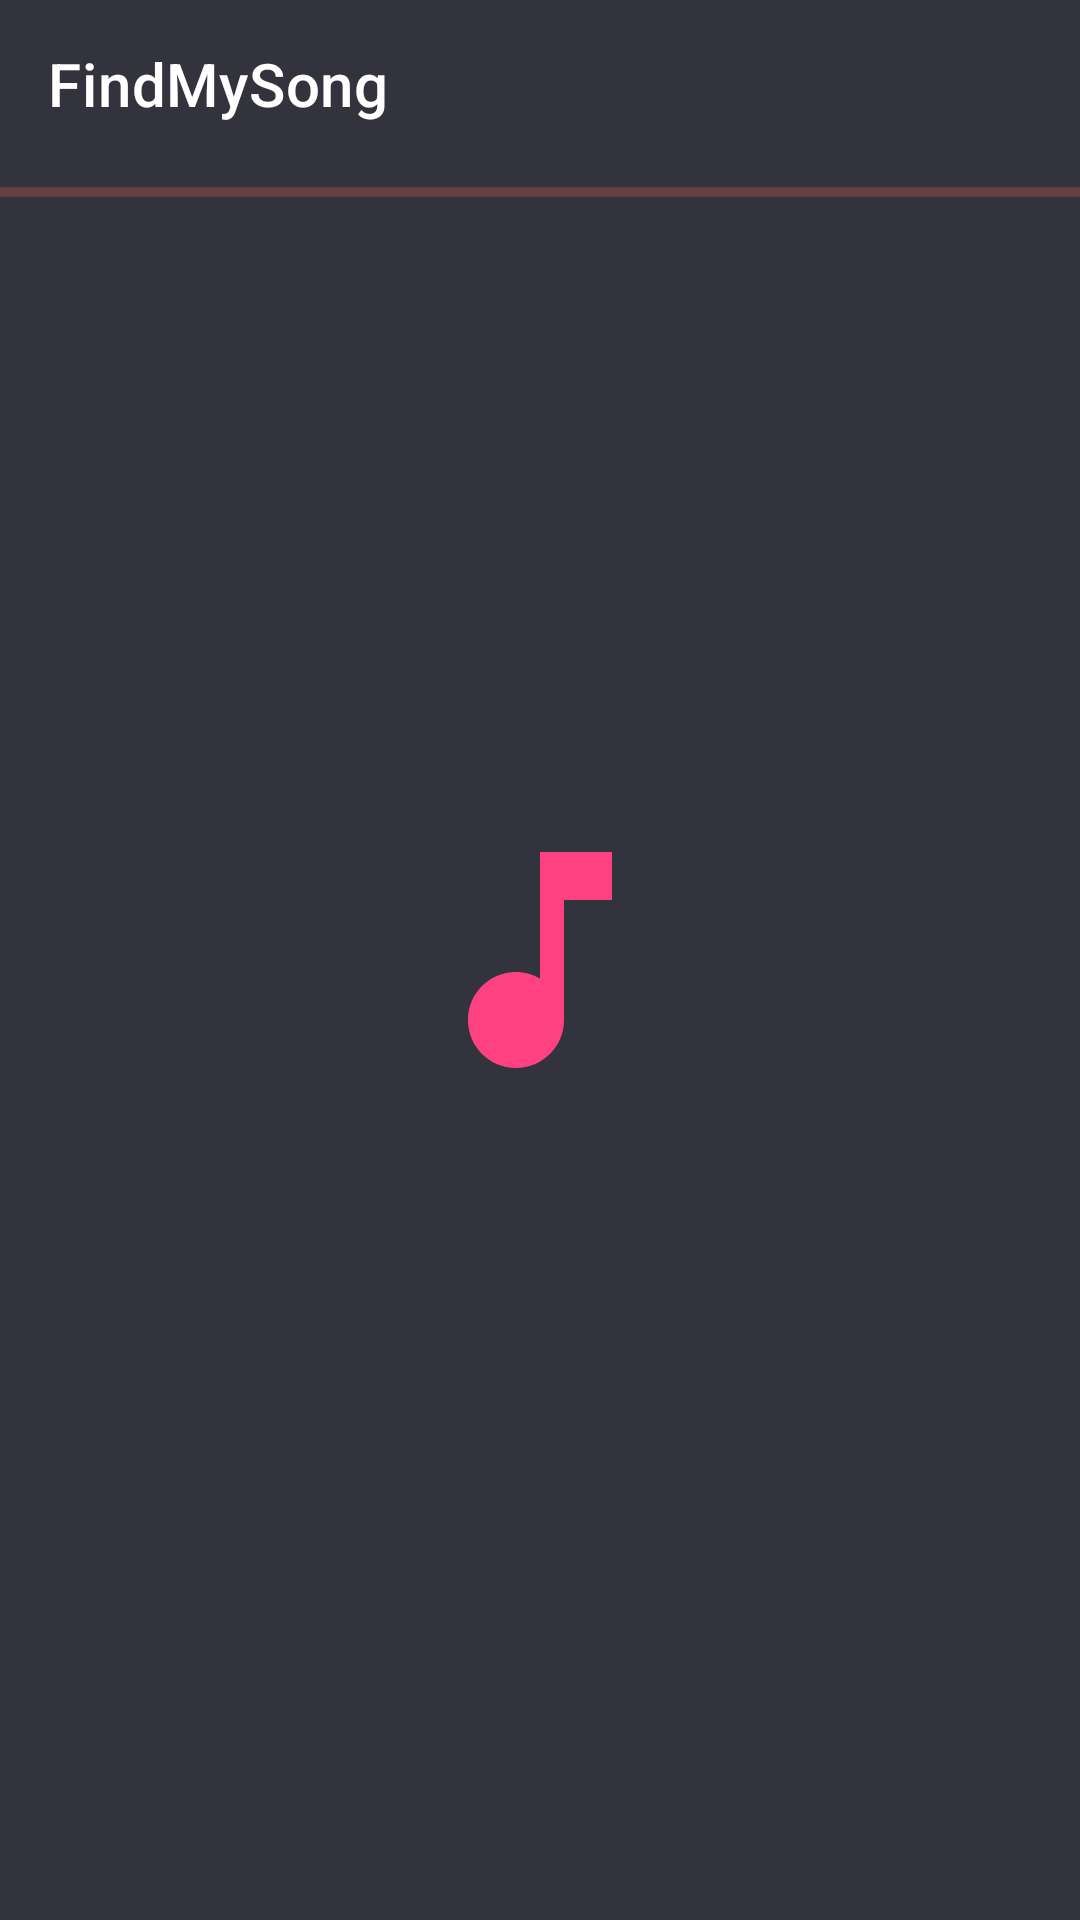

Android layout source for this screen:
<!-- AndroidManifest.xml: application theme AppTheme -->
<!-- res/layout/activity_main.xml -->
<?xml version="1.0" encoding="utf-8"?>
<RelativeLayout xmlns:android="http://schemas.android.com/apk/res/android"
    xmlns:app="http://schemas.android.com/apk/res-auto"
    xmlns:tools="http://schemas.android.com/tools"
    android:layout_width="match_parent"
    android:layout_height="match_parent"
    android:orientation="vertical">

    <com.google.android.material.appbar.AppBarLayout
        android:id="@+id/appbar"
        android:layout_width="match_parent"
        android:layout_height="wrap_content"
        android:layout_alignParentTop="true">

        <androidx.appcompat.widget.Toolbar
            android:id="@+id/toolbar"
            android:layout_width="match_parent"
            android:layout_height="wrap_content"
            android:background="@color/colorPrimaryDark"
            app:title="@string/app_name"
            app:titleTextColor="@color/white" />
    </com.google.android.material.appbar.AppBarLayout>

    <FrameLayout
        android:id="@+id/container"
        android:layout_width="match_parent"
        android:layout_height="match_parent"
        android:layout_below="@id/appbar" />

    <androidx.core.widget.ContentLoadingProgressBar
        android:id="@+id/progressBar"
        style="?android:attr/progressBarStyleHorizontal"
        android:layout_width="match_parent"
        android:layout_height="wrap_content"
        android:layout_below="@id/appbar"
        android:indeterminate="true"
        android:visibility="visible"
        tools:visibility="visible" />
</RelativeLayout>
<!-- resources referenced by this layout -->
<resources>
  <color name="colorPrimaryDark">#33333D</color>
  <color name="white">#FFFFFF</color>
  <string name="app_name">FindMySong</string>
  <style name="AppTheme" parent="Theme.MaterialComponents.Light.NoActionBar">
          <item name="colorPrimary">@color/colorPrimary</item>
          <item name="colorPrimaryDark">@color/colorPrimaryDark</item>
          <item name="colorAccent">@color/colorAccent</item>
          <item name="android:windowBackground">@drawable/drawable_splash</item>
      </style>
  <color name="colorPrimary">#424251</color>
  <color name="colorAccent">@color/orange</color>
  <!-- drawable drawable_splash (drawable) -->
  <?xml version="1.0" encoding="utf-8"?>
  <layer-list xmlns:android="http://schemas.android.com/apk/res/android">
  
      <item android:drawable="@color/colorPrimaryDark" />
  
      <item
          android:gravity="center"
          android:drawable="@drawable/ic_music_note_pink_96dp" />
  </layer-list>
  <color name="orange">#FF6952</color>
  <!-- drawable ic_music_note_pink_96dp (drawable) -->
  <vector android:height="96dp" android:tint="#FF4181"
      android:viewportHeight="24.0" android:viewportWidth="24.0"
      android:width="96dp" xmlns:android="http://schemas.android.com/apk/res/android">
      <path android:fillColor="#FF000000" android:pathData="M12,3v10.55c-0.59,-0.34 -1.27,-0.55 -2,-0.55 -2.21,0 -4,1.79 -4,4s1.79,4 4,4 4,-1.79 4,-4V7h4V3h-6z"/>
  </vector>
</resources>
